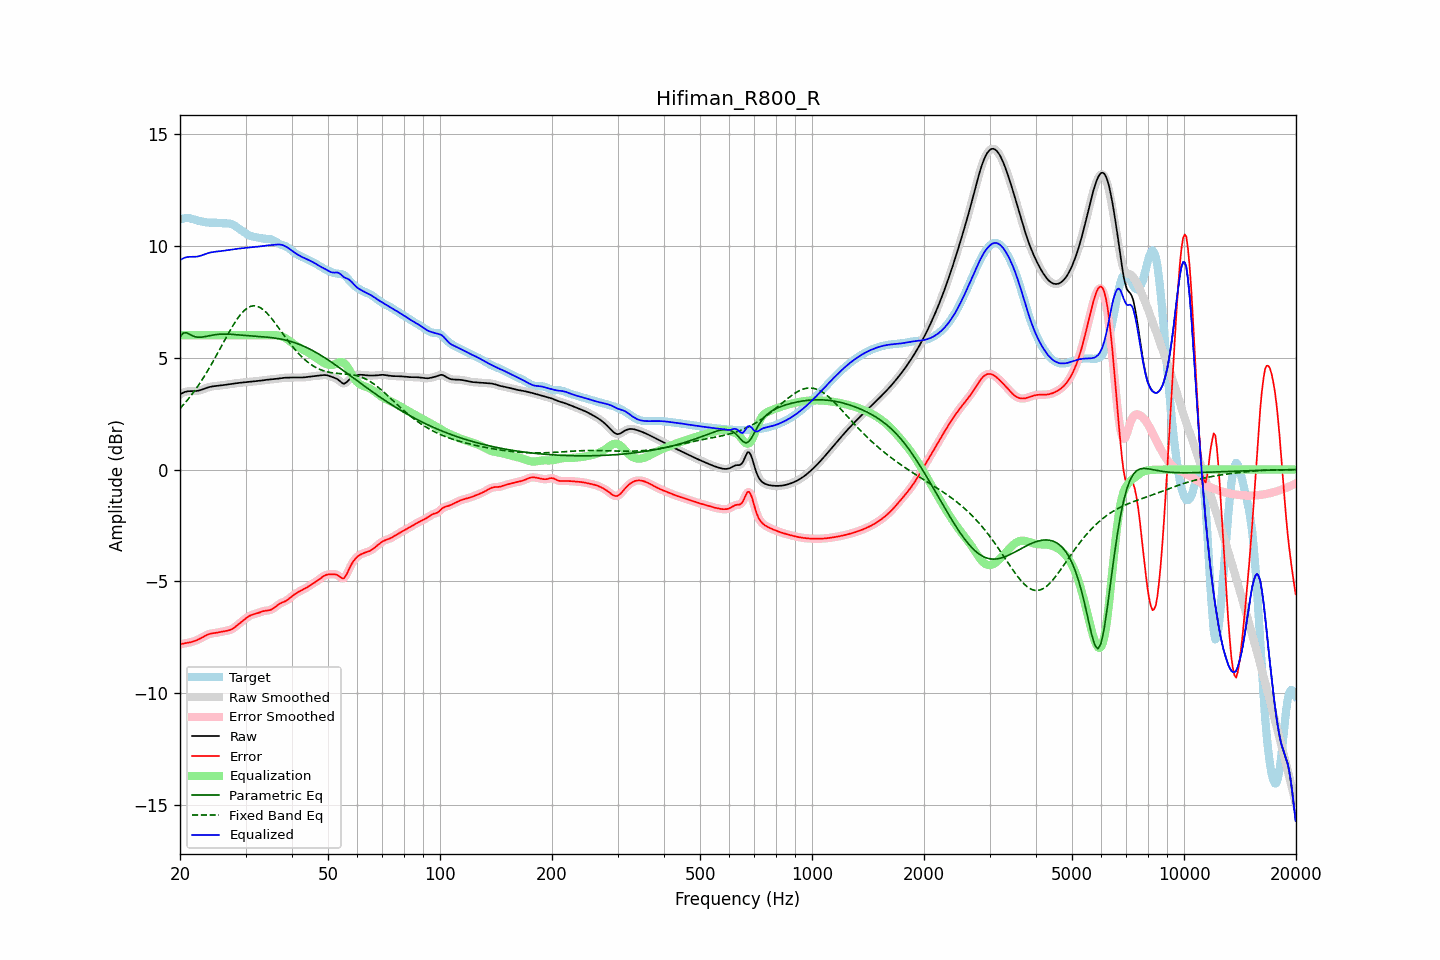

Source data for this figure (header and first rows):
frequency, raw, error, smoothed, error_smoothed, equalization, parametric_eq, fixed_band_eq, equalized_raw, equalized_smoothed, target
20.00, 3.35, -7.82, 3.35, -7.82, 6.00, 5.92, 2.73, 9.35, 9.35, 11.17
20.20, 3.40, -7.79, 3.40, -7.80, 6.00, 6.01, 2.80, 9.40, 9.40, 11.19
20.40, 3.43, -7.77, 3.44, -7.78, 6.00, 6.10, 2.88, 9.43, 9.44, 11.21
20.61, 3.47, -7.76, 3.46, -7.76, 6.00, 6.11, 2.97, 9.47, 9.46, 11.23
20.81, 3.49, -7.75, 3.49, -7.75, 6.00, 6.11, 3.05, 9.49, 9.49, 11.24
21.02, 3.50, -7.74, 3.50, -7.74, 6.00, 6.08, 3.14, 9.50, 9.50, 11.24
21.23, 3.50, -7.72, 3.50, -7.72, 6.00, 6.05, 3.23, 9.50, 9.50, 11.23
21.44, 3.50, -7.71, 3.50, -7.71, 6.00, 6.01, 3.32, 9.50, 9.50, 11.21
21.66, 3.50, -7.68, 3.50, -7.69, 6.00, 5.97, 3.41, 9.50, 9.50, 11.19
21.87, 3.50, -7.66, 3.51, -7.66, 6.00, 5.95, 3.51, 9.50, 9.51, 11.17
22.09, 3.51, -7.64, 3.51, -7.64, 6.00, 5.92, 3.61, 9.51, 9.51, 11.15
22.31, 3.52, -7.61, 3.52, -7.61, 6.00, 5.92, 3.72, 9.52, 9.52, 11.13
22.54, 3.53, -7.57, 3.54, -7.57, 6.00, 5.91, 3.82, 9.53, 9.54, 11.11
22.76, 3.56, -7.54, 3.56, -7.53, 6.00, 5.91, 3.93, 9.56, 9.56, 11.09
22.99, 3.58, -7.49, 3.58, -7.49, 6.00, 5.92, 4.04, 9.58, 9.58, 11.07
23.22, 3.61, -7.45, 3.61, -7.45, 6.00, 5.93, 4.15, 9.61, 9.61, 11.06
23.45, 3.63, -7.41, 3.63, -7.41, 6.00, 5.95, 4.27, 9.63, 9.63, 11.05
23.69, 3.66, -7.38, 3.66, -7.38, 6.00, 5.96, 4.39, 9.66, 9.66, 11.04
23.92, 3.68, -7.35, 3.68, -7.35, 6.00, 5.97, 4.51, 9.68, 9.68, 11.03
24.16, 3.70, -7.33, 3.70, -7.33, 6.00, 5.99, 4.63, 9.70, 9.70, 11.03
24.40, 3.71, -7.32, 3.71, -7.32, 6.00, 6.00, 4.76, 9.71, 9.71, 11.03
24.65, 3.72, -7.31, 3.72, -7.31, 6.00, 6.02, 4.89, 9.72, 9.72, 11.03
24.89, 3.73, -7.30, 3.73, -7.30, 6.00, 6.03, 5.01, 9.73, 9.73, 11.03
25.14, 3.74, -7.29, 3.74, -7.29, 6.00, 6.03, 5.15, 9.74, 9.74, 11.03
25.39, 3.75, -7.27, 3.75, -7.27, 6.00, 6.04, 5.28, 9.75, 9.75, 11.02
25.65, 3.75, -7.26, 3.75, -7.26, 6.00, 6.05, 5.41, 9.75, 9.75, 11.01
25.91, 3.76, -7.24, 3.76, -7.24, 6.00, 6.05, 5.54, 9.76, 9.76, 11.01
26.16, 3.77, -7.23, 3.77, -7.23, 6.00, 6.05, 5.68, 9.77, 9.77, 11.00
26.43, 3.78, -7.22, 3.78, -7.22, 6.00, 6.05, 5.81, 9.78, 9.78, 11.00
26.69, 3.80, -7.20, 3.80, -7.20, 6.00, 6.05, 5.94, 9.80, 9.80, 11.00
26.96, 3.81, -7.19, 3.81, -7.19, 6.00, 6.05, 6.07, 9.81, 9.81, 11.00
27.23, 3.82, -7.17, 3.82, -7.17, 6.00, 6.05, 6.20, 9.82, 9.82, 10.99
27.50, 3.83, -7.14, 3.83, -7.14, 6.00, 6.04, 6.32, 9.83, 9.83, 10.97
27.77, 3.84, -7.10, 3.84, -7.10, 6.00, 6.04, 6.44, 9.84, 9.84, 10.94
28.05, 3.85, -7.05, 3.85, -7.05, 6.00, 6.03, 6.56, 9.85, 9.85, 10.90
28.33, 3.86, -6.99, 3.86, -6.99, 6.00, 6.03, 6.67, 9.86, 9.86, 10.85
28.62, 3.87, -6.93, 3.87, -6.93, 6.00, 6.02, 6.77, 9.87, 9.87, 10.80
28.90, 3.87, -6.87, 3.87, -6.87, 6.00, 6.01, 6.87, 9.87, 9.87, 10.75
29.19, 3.88, -6.81, 3.88, -6.81, 6.00, 6.01, 6.96, 9.88, 9.88, 10.70
29.48, 3.89, -6.76, 3.89, -6.76, 6.00, 6.00, 7.04, 9.89, 9.89, 10.65
29.78, 3.90, -6.70, 3.90, -6.70, 6.00, 5.99, 7.11, 9.90, 9.90, 10.60
30.08, 3.91, -6.65, 3.91, -6.65, 6.00, 5.99, 7.17, 9.91, 9.91, 10.55
30.38, 3.91, -6.59, 3.91, -6.59, 6.00, 5.98, 7.22, 9.91, 9.91, 10.51
30.68, 3.92, -6.55, 3.92, -6.55, 6.00, 5.98, 7.26, 9.92, 9.92, 10.47
30.99, 3.93, -6.51, 3.93, -6.51, 6.00, 5.97, 7.29, 9.93, 9.93, 10.44
31.30, 3.93, -6.48, 3.93, -6.48, 6.00, 5.97, 7.31, 9.93, 9.93, 10.42
31.61, 3.94, -6.46, 3.94, -6.46, 6.00, 5.96, 7.32, 9.94, 9.94, 10.40
31.93, 3.94, -6.44, 3.94, -6.44, 6.00, 5.95, 7.31, 9.94, 9.94, 10.38
32.24, 3.95, -6.42, 3.95, -6.42, 6.00, 5.95, 7.30, 9.95, 9.95, 10.37
32.57, 3.96, -6.40, 3.96, -6.40, 6.00, 5.94, 7.27, 9.96, 9.96, 10.36
32.89, 3.97, -6.37, 3.97, -6.37, 6.00, 5.94, 7.23, 9.97, 9.97, 10.34
33.22, 3.98, -6.35, 3.98, -6.35, 6.00, 5.93, 7.18, 9.98, 9.98, 10.32
33.55, 3.99, -6.32, 3.99, -6.32, 6.00, 5.93, 7.13, 9.99, 9.99, 10.31
33.89, 4.00, -6.31, 4.00, -6.31, 6.00, 5.92, 7.06, 10.00, 10.00, 10.31
34.23, 4.01, -6.30, 4.01, -6.30, 6.00, 5.91, 7.00, 10.01, 10.01, 10.31
34.57, 4.02, -6.29, 4.02, -6.29, 6.00, 5.91, 6.92, 10.02, 10.02, 10.31
34.92, 4.02, -6.28, 4.02, -6.27, 6.00, 5.90, 6.84, 10.03, 10.03, 10.30
35.27, 4.03, -6.25, 4.03, -6.25, 6.01, 5.89, 6.75, 10.03, 10.03, 10.28
35.62, 4.03, -6.21, 4.03, -6.21, 6.01, 5.88, 6.66, 10.04, 10.04, 10.24
35.97, 4.04, -6.16, 4.04, -6.16, 6.01, 5.87, 6.56, 10.05, 10.05, 10.20
... 635 more rows
